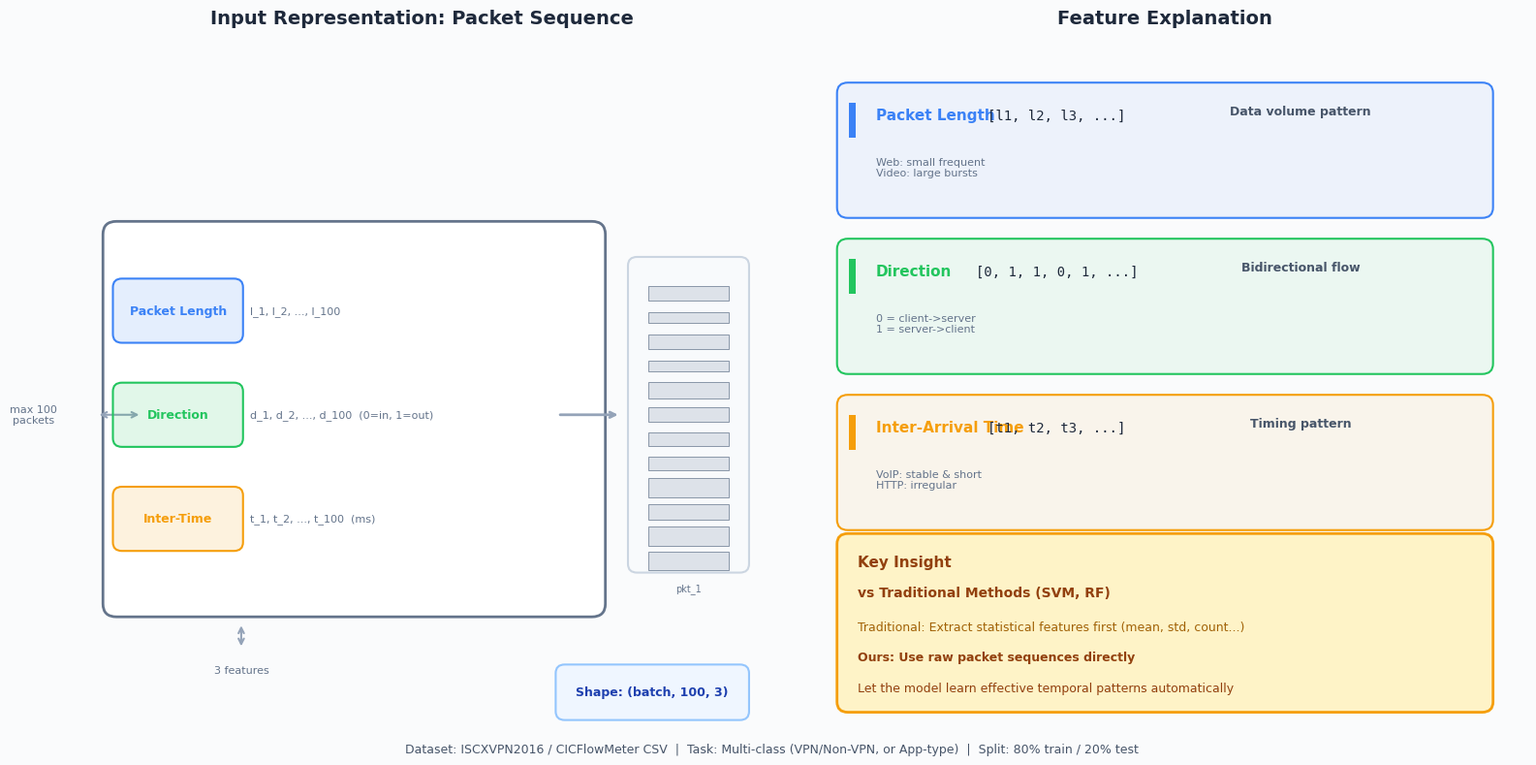

Source code (Python): (Note: this script raises an exception after producing the figure.)
#!/usr/bin/env python3
"""
Dataset & Input Representation Figure.
Shows packet sequence representation and feature explanation.
"""

import os
os.environ.setdefault('MPLCONFIGDIR', '/tmp/matplotlib_lena')
os.makedirs(os.environ['MPLCONFIGDIR'], exist_ok=True)

import matplotlib
matplotlib.use('Agg')
import matplotlib.pyplot as plt
import matplotlib.patches as patches
from matplotlib.patches import FancyBboxPatch, FancyArrowPatch
import numpy as np

plt.rcParams['font.family'] = 'DejaVu Sans'
plt.rcParams['font.size'] = 10
plt.rcParams['axes.unicode_minus'] = False

fig, axes = plt.subplots(1, 2, figsize=(16, 8))
fig.patch.set_facecolor('#fafbfc')

# Color scheme
COL_PACKET_LEN = '#3b82f6'   # Blue - packet length
COL_DIRECTION = '#22c55e'    # Green - direction
COL_TIME = '#f59e0b'         # Orange - inter-arrival time
COL_BORDER = '#94a3b8'
COL_TEXT = '#334155'
COL_HIGHLIGHT = '#8b5cf6'    # Purple - highlight

# =============================================================================
# Left panel: Sample Representation
# =============================================================================
ax1 = axes[0]
ax1.set_xlim(0, 8)
ax1.set_ylim(0, 8)
ax1.axis('off')
ax1.set_title('Input Representation: Packet Sequence', fontsize=14, fontweight='bold',
              color='#1e293b', pad=20)

# Main matrix box
matrix_box = FancyBboxPatch((0.5, 1.5), 5.5, 4.5,
                              boxstyle="round,pad=0.03,rounding_size=0.15",
                              facecolor='white', edgecolor='#64748b', linewidth=2, zorder=3)
ax1.add_patch(matrix_box)

# Feature labels on the left
features = [
    ('Packet Length', COL_PACKET_LEN, 'l_1, l_2, ..., l_100'),
    ('Direction', COL_DIRECTION, 'd_1, d_2, ..., d_100  (0=in, 1=out)'),
    ('Inter-Time', COL_TIME, 't_1, t_2, ..., t_100  (ms)'),
]

y_positions = [5.0, 3.8, 2.6]
for i, (feat_name, color, desc) in enumerate(features):
    # Feature name box
    feat_box = FancyBboxPatch((0.6, y_positions[i] - 0.35), 1.4, 0.7,
                                boxstyle="round,pad=0.02,rounding_size=0.1",
                                facecolor=color+'22', edgecolor=color, linewidth=1.5, zorder=4)
    ax1.add_patch(feat_box)
    ax1.text(1.3, y_positions[i], feat_name, ha='center', va='center',
             fontsize=9, fontweight='bold', color=color, zorder=5)
    # Feature description
    ax1.text(2.1, y_positions[i], desc, ha='left', va='center',
             fontsize=8, color='#64748b', zorder=5)

# Arrow pointing to sequence
ax1.annotate('', xy=(6.2, 3.8), xytext=(5.5, 3.8),
             arrowprops=dict(arrowstyle='->', color=COL_BORDER, lw=2), zorder=4)

# Sequence visualization (simplified)
seq_box = FancyBboxPatch((6.3, 2.0), 1.3, 3.6,
                          boxstyle="round,pad=0.02,rounding_size=0.1",
                          facecolor='#f8fafc', edgecolor='#cbd5e1', linewidth=1.5, zorder=4)
ax1.add_patch(seq_box)

# Draw simplified packets as small rectangles
for j in range(12):
    y_base = 5.2 - j * 0.28
    # Random-ish heights for visual interest
    np.random.seed(j * 7)
    h = 0.12 + np.random.rand() * 0.1
    pkt = patches.Rectangle((6.5, y_base - h/2), 0.9, h,
                              facecolor='#94a3b844', edgecolor='#64748b', linewidth=0.5, zorder=5)
    ax1.add_patch(pkt)

ax1.text(6.95, 1.8, 'pkt_1', ha='center', va='center', fontsize=7, color='#64748b')
ax1.text(6.95, 5.35, 'pkt_n', ha='center', va='center', fontsize=7, color='#64748b')
ax1.text(6.95, 3.55, '...', ha='center', va='center', fontsize=10, color='#64748b')

# Dimension annotation
ax1.annotate('', xy=(2.0, 1.1), xytext=(2.0, 1.4),
             arrowprops=dict(arrowstyle='<->', color=COL_BORDER, lw=1.5))
ax1.text(2.0, 0.85, '3 features', ha='center', va='center', fontsize=8, color='#64748b')

ax1.annotate('', xy=(0.4, 3.8), xytext=(0.9, 3.8),
             arrowprops=dict(arrowstyle='<->', color=COL_BORDER, lw=1.5))
ax1.text(-0.3, 3.8, 'max 100\npackets', ha='center', va='center', fontsize=8, color='#64748b')

# Shape label
shape_box = FancyBboxPatch((5.5, 0.3), 2.1, 0.6,
                             boxstyle="round,pad=0.02,rounding_size=0.1",
                             facecolor='#eff6ff', edgecolor='#93c5fd', linewidth=1.5, zorder=4)
ax1.add_patch(shape_box)
ax1.text(6.55, 0.6, 'Shape: (batch, 100, 3)', ha='center', va='center',
         fontsize=9, fontweight='bold', color='#1e40af', zorder=5)

# =============================================================================
# Right panel: Feature explanation
# =============================================================================
ax2 = axes[1]
ax2.set_xlim(0, 8)
ax2.set_ylim(0, 8)
ax2.axis('off')
ax2.set_title('Feature Explanation', fontsize=14, fontweight='bold',
              color='#1e293b', pad=20)

# Feature cards
feature_cards = [
    {
        'title': 'Packet Length',
        'color': COL_PACKET_LEN,
        'bg': '#3b82f611',
        'icon': '[l1, l2, l3, ...]',
        'desc': 'Data volume pattern',
        'detail': 'Web: small frequent\nVideo: large bursts',
        'y': 6.8
    },
    {
        'title': 'Direction',
        'color': COL_DIRECTION,
        'bg': '#22c55e11',
        'icon': '[0, 1, 1, 0, 1, ...]',
        'desc': 'Bidirectional flow',
        'detail': '0 = client->server\n1 = server->client',
        'y': 5.0
    },
    {
        'title': 'Inter-Arrival Time',
        'color': COL_TIME,
        'bg': '#f59e0b11',
        'icon': '[t1, t2, t3, ...]',
        'desc': 'Timing pattern',
        'detail': 'VoIP: stable & short\nHTTP: irregular',
        'y': 3.2
    }
]

for card in feature_cards:
    # Card background
    card_box = FancyBboxPatch((0.4, card['y'] - 0.7), 7.2, 1.5,
                                boxstyle="round,pad=0.03,rounding_size=0.12",
                                facecolor=card['bg'], edgecolor=card['color'], linewidth=1.5, zorder=3)
    ax2.add_patch(card_box)

    # Color indicator
    ind = patches.Rectangle((0.5, card['y'] + 0.2), 0.08, 0.4,
                              facecolor=card['color'], zorder=4)
    ax2.add_patch(ind)

    # Title
    ax2.text(0.8, card['y'] + 0.45, card['title'], ha='left', va='center',
             fontsize=11, fontweight='bold', color=card['color'], zorder=5)

    # Icon/Format
    ax2.text(2.8, card['y'] + 0.45, card['icon'], ha='center', va='center',
             fontsize=10, color='#1e293b', fontfamily='monospace', zorder=5)

    # Description
    ax2.text(5.5, card['y'] + 0.5, card['desc'], ha='center', va='center',
             fontsize=9, fontweight='bold', color='#475569', zorder=5)

    # Detail
    ax2.text(0.8, card['y'] - 0.15, card['detail'], ha='left', va='center',
             fontsize=8, color='#64748b', zorder=5)

# Key insight box
insight_box = FancyBboxPatch((0.4, 0.4), 7.2, 2.0,
                              boxstyle="round,pad=0.03,rounding_size=0.12",
                              facecolor='#fef3c7', edgecolor='#f59e0b', linewidth=2, zorder=3)
ax2.add_patch(insight_box)

ax2.text(0.6, 2.1, 'Key Insight', ha='left', va='center',
         fontsize=11, fontweight='bold', color='#92400e', zorder=5)

ax2.text(0.6, 1.75, 'vs Traditional Methods (SVM, RF)', ha='left', va='center',
         fontsize=10, fontweight='bold', color='#92400e', zorder=5)

ax2.text(0.6, 1.35, 'Traditional: Extract statistical features first (mean, std, count...)', ha='left', va='center',
         fontsize=9, color='#a16207', zorder=5)
ax2.text(0.6, 1.0, 'Ours: Use raw packet sequences directly', ha='left', va='center',
         fontsize=9, fontweight='bold', color='#92400e', zorder=5)
ax2.text(0.6, 0.65, 'Let the model learn effective temporal patterns automatically', ha='left', va='center',
         fontsize=9, color='#92400e', zorder=5)

# =============================================================================
# Bottom: Dataset info (using fig.text)
# =============================================================================

fig.text(0.5, 0.02, 'Dataset: ISCXVPN2016 / CICFlowMeter CSV  |  Task: Multi-class (VPN/Non-VPN, or App-type)  |  Split: 80% train / 20% test',
         ha='center', va='center', fontsize=9, color='#475569')

plt.tight_layout(pad=1.5)
out_dir = os.path.dirname(__file__)
plt.savefig(os.path.join(out_dir, 'dataset_input_representation.png'),
            dpi=150, bbox_inches='tight', facecolor='#fafbfc')
plt.savefig(os.path.join(out_dir, 'dataset_input_representation.pdf'),
            bbox_inches='tight', facecolor='#fafbfc')
print('Saved:', os.path.join(out_dir, 'dataset_input_representation.png'))
print('Saved:', os.path.join(out_dir, 'dataset_input_representation.pdf'))
